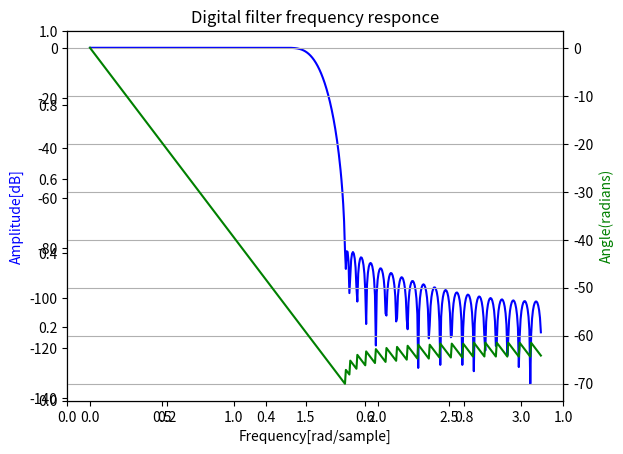

Write the Python code that produced this figure.
from scipy import signal
import numpy as np
b=signal.firwin(80,0.5,window=('kaiser',8))
w,h=signal.freqz(b)

import matplotlib.pyplot as plt
fig=plt.figure()
plt.title('Digital filter frequency responce')
ax1=fig.add_subplot(111)

plt.plot(w,20*np.log10(abs(h)),'b')
plt.ylabel('Amplitude[dB]',color='b')
plt.xlabel('Frequency[rad/sample]')

ax2=ax1.twinx()
angles=np.unwrap(np.angle(h))
plt.plot(w,angles,'g')
plt.ylabel('Angle(radians)',color='g')
plt.grid()
plt.axis('tight')
plt.show()



